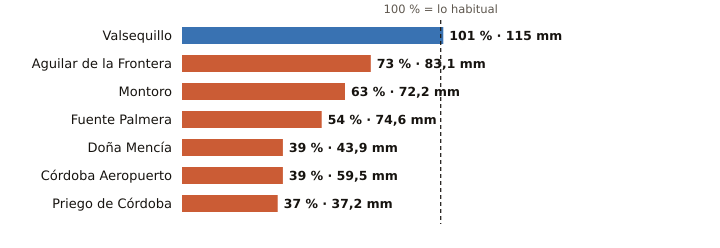

The data file committed next to this chart (first rows):
estacion, provincia, indicativo, mm_otono, referencia_mm, pct, periodo_referencia, hasta, hora
Valsequillo, Córdoba, 4263X, 115.0, 113.6, 101, 2008-2025, 2026-11-12, 5
Aguilar de la Frontera, Córdoba, 5624X, 83.1, 113.9, 73, 2006-2025, 2026-11-12, 5
Montoro, Córdoba, 5361X, 72.2, 114.0, 63, 2008-2025, 2026-11-12, 5
Fuente Palmera, Córdoba, 5470, 74.6, 138.4, 54, 2009-2025, 2026-11-12, 5
Doña Mencía, Córdoba, 5427X, 43.9, 112.0, 39, 1991-2020, 2026-11-12, 6
Córdoba Aeropuerto, Córdoba, 5402, 59.5, 153.9, 39, 1991-2020, 2026-11-12, 6
Priego de Córdoba, Córdoba, 5412X, 37.2, 101.5, 37, 2008-2023, 2026-11-12, 6
